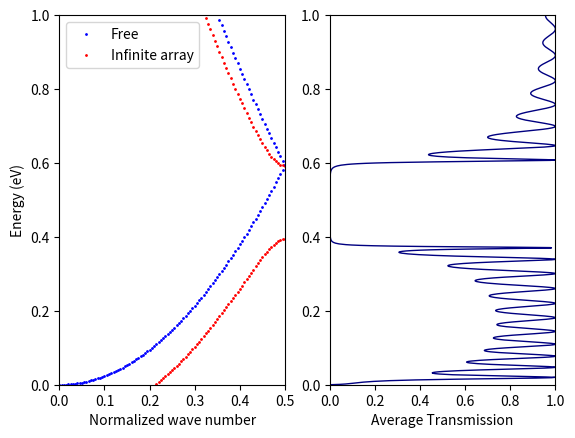

The script that saved this image:
# We generalize and implement the formula for the transfer matrix from Chapter 
# 2 of Wave Propagation by Markos and Soukoulis. 
# See equations (2.17) to (2.21) for details
# Each barrier has a width of 2*a_n and a height of v_n while the edge-to-edge
# distance between the n-th and (n+1)-th barrier is s_n
# for n = 1,...,N_barriers

import time
import numpy as np
import matplotlib.pyplot as plt
from numpy import random
from scipy import sparse as sp

from scipy.constants import Planck as hbar
from scipy.constants import m_e, eV, pi

# print(f"Planck constant (hbar) is {hbar}")
# print(f"Electron mass (m_e) is {m_e}")
# print(f"Electron-volt (eV) is {eV}")
nm = 1E-9 # definition of nanometer

## These are simulation parameters that can be tuned
E_min = 0.00*eV # lower bound of energy spectrum
E_max = 1.00*eV # upper bound of energy spectrum
## These parameters control the half width of the barrier
a_mean = 0.25*nm # average half width of barrier
a_step = 0.00*nm # increment step size in half width of barrier
delta_a = 0.00*nm # fluctuation amplitude in half width of barrier
## These parameters control the interbarrier distance
s_mean = 4.50*nm # average interbarrier (edge-to-edge) distance
s_step =  0.00*nm # increment step size of interbarrier distance
delta_s = 0.00*nm # fluctuation amplitude in interbarrier distance
## These parameters control the barrier height
v_mean =  -1.00*eV # average barrier height
v_step =  0.00*eV # increment step size of barrier height
delta_v = 0.00*eV # fluctuation amplitude in barrier height

N_barriers = 20+1 # number of barriers, cannot be too large, limit to 200 max
if (delta_a>1E-6*nm) | (delta_s>1E-6*nm) | (delta_v>1E-6*eV):
    N_samples = 50 # numbe of samples for ensemble averaging
    print('Ensemble averaging required')
else:
      N_samples = 1 # numbe of samples for ensemble averaging
      print('Ensemble averaging not required')
    
t0 = time.perf_counter()
def Ekdispersion(v_in,a_in,s_in)->None:
    # Compute and plot energy dispersion for infinite periodic array of identical barriers 
    Nbands = 20 # number of bands to plot
    Nx = 200 # number of discrete points in unit cell
    a_latt = s_in + 2*a_in
    x = np.linspace(-0.5*a_latt,0.5*a_latt,Nx+1)     
    x = x[:-1]
    dx = x[1]-x[0] # grid spacing
    Vx = np.zeros_like(x)
    Vx[(x<1.0*a_in)*(x>-1.0*a_in)] = v_in
    # V = np.diag(Vx)
    V = sp.spdiags(Vx,0,Nx,Nx)
    V = sp.csc_matrix(V)
    
    Ekdata = np.array([])
    
    K = 2*sp.eye(Nx,dtype='complex') - sp.eye(Nx,k=1,dtype='complex') \
        - sp.eye(Nx,k=-1,dtype='complex') - sp.eye(Nx,k=Nx-1,dtype='complex') \
            - sp.eye(Nx,k=-Nx+1)
    K = sp.csc_matrix(K)
    
    for nk,k in enumerate( np.linspace(0.00,1.00,101)*np.pi/a_latt ):        
        Hk = hbar*hbar/(2*m_e)/dx/dx*K        
        Hk[0,-1] = Hk[0,-1]*np.exp(1j*k*a_latt)
        Hk[-1,0] = Hk[-1,0]*np.exp(-1j*k*a_latt)
        
        Dk = sp.linalg.eigsh(Hk,k=Nbands,return_eigenvectors=False,which='SA')
        Dk.real.sort()
        Ek = Dk.real.reshape(1,-1)  
        # plt.plot(k*a_latt/2/np.pi,np.array([Ek])/eV,'b.',ms=2)
        plt.plot(k*a_latt/2/np.pi,Ek/eV,'b.',ms=2)
        if nk==0:            
            plt.plot(k*a_latt/2/np.pi,Ek[0][0]/eV,'b.',\
                    ms=2,label='Free')
        
        Hk = Hk + V        
        Dk = sp.linalg.eigsh(Hk,k=Nbands,return_eigenvectors=False,which='SA')
        Dk.real.sort()
        Ek = Dk.real.reshape(1,-1)  
        plt.plot(k*a_latt/2/np.pi,Ek/eV,'r.',ms=2)
        if nk==0:
            plt.plot(k*a_latt/2/np.pi,Ek[0][0]/eV,'r.',\
                     ms=2,label='Infinite array')
        
        t = time.perf_counter()
        print(f"Time taken = {t-t0:.4f} s for nk = {nk}.")

    plt.xlim([0,0.5])
    plt.ylim([E_min/eV,E_max/eV])
    plt.xlabel('Normalized wave number')
    plt.ylabel('Energy (eV)')
    plt.legend(loc='upper left')    
    # return Ek 

plt.figure()
plt.subplot(1,2,1)
Ekdispersion(v_mean,a_mean,s_mean)

# %%
all_t_list = [] # to store transmission spectra

t0 = time.perf_counter()

# Feel free to modify a_list, s_list and v_list to tune the properties of the 
# potential barriers 

for nsample in range(N_samples): # loop over samples for obtaining averages      
    a_list = a_mean - delta_a \
        + 2*delta_a*random.rand(N_barriers) # list of barrier half widths
    a_list = a_list \
        + (a_mean-a_list.mean()) # ensures the mean half widths is exactly a_mean            
    a_list = a_list + a_step*np.arange(N_barriers)      
    
    
    s_list = s_mean - delta_s \
        + 2*delta_s*random.rand(N_barriers) # list of interbarrier distances
    s_list = s_list \
        + (s_mean-s_list.mean()) # ensures the mean distance is exactly s_mean
    s_list = s_list + s_step*np.arange(N_barriers)      
    # s_list[0] is the distance between 0th and 1st barrier    
    # s_list = s_list + 3.0*np.linspace(0.0,2.0,N_barriers)*nm
    
    v_list = v_mean - delta_v \
        + 2*delta_v*random.rand(N_barriers) # list of barrier heights
    v_list = v_list \
        + (v_mean-v_list.mean()) # ensures the mean height is exactly v_mean
    v_list = v_list + v_step*np.arange(N_barriers)      
    # v_list[0] is the height of the 0th barrier      
    E_list = np.linspace(E_min,E_max,1001,dtype='float') \
        + 1E-10*eV # energy spectrum
    t_list = np.zeros_like(E_list) # transmission spectrum    


    for idx, E in enumerate(E_list):    
        Ptotal = np.eye(2)
        InvP = np.eye(2)
        for n in range(N_barriers): # note the reversed order 
            V = v_list[n] # barrier height
            s = s_list[n] # distance to next barrier on right, \
                # doesn't matter for rightmost barrier
            a = a_list[n]
                        
            if E>V:
                k_prime = np.sqrt(2*m_e*(E-V))/hbar
            else:
                k_prime = 1j*np.sqrt(2*m_e*(V-E))/hbar
            k = np.sqrt(2*m_e*(E-0))/hbar
            eta = k/k_prime
            eps_plus = 0.5*(eta+1/eta)
            eps_minus = 0.5*(eta-1/eta)
            M11 = (np.cos(2*k_prime*a_list[n]) + \
                   1j*eps_plus*np.sin(2*k_prime*a))            
            M12 = -1j*eps_minus*np.sin(2*k_prime*a)
            M22 = M11.conjugate()
            M21 = M12.conjugate()
            M = np.array([[M11, M12],[M21, M22]]) 
            # This is the transfer matrix through the n-th barrier        
            P = np.array([[np.exp(1j*k*s), 0],[0, np.exp(-1j*k*s)]])@M
            # Multiply by phase factors aasociated with interbarrier region            
            Ptotal = P@Ptotal                
            
        t = 1.0/np.abs(Ptotal[0,0])**2 # transmission coefficient
        t_list[idx] = t
            
    t_list[np.isnan(t_list)] = 1e-200 # replace nan data at low energies

    if nsample==0:
        all_t_list = np.array([t_list])
    else:        
        all_t_list = np.vstack((all_t_list,t_list))
    t = time.perf_counter()
    print(f"Sample {nsample+1} finished at time = {t-t0:.4f} s")

t_list = np.mean(all_t_list,axis=0)


## Plot transmission data
plt.subplot(1,2,2)
plt.plot(t_list, E_list/eV, linewidth=1, marker='none',color=[0.0, 0.0, 0.5])
plt.xlim([0,1.0])
plt.ylim([E_min/eV,E_max/eV])
# plt.ylabel('Energy (eV)')
plt.xlabel('Average Transmission')
plt.show()


